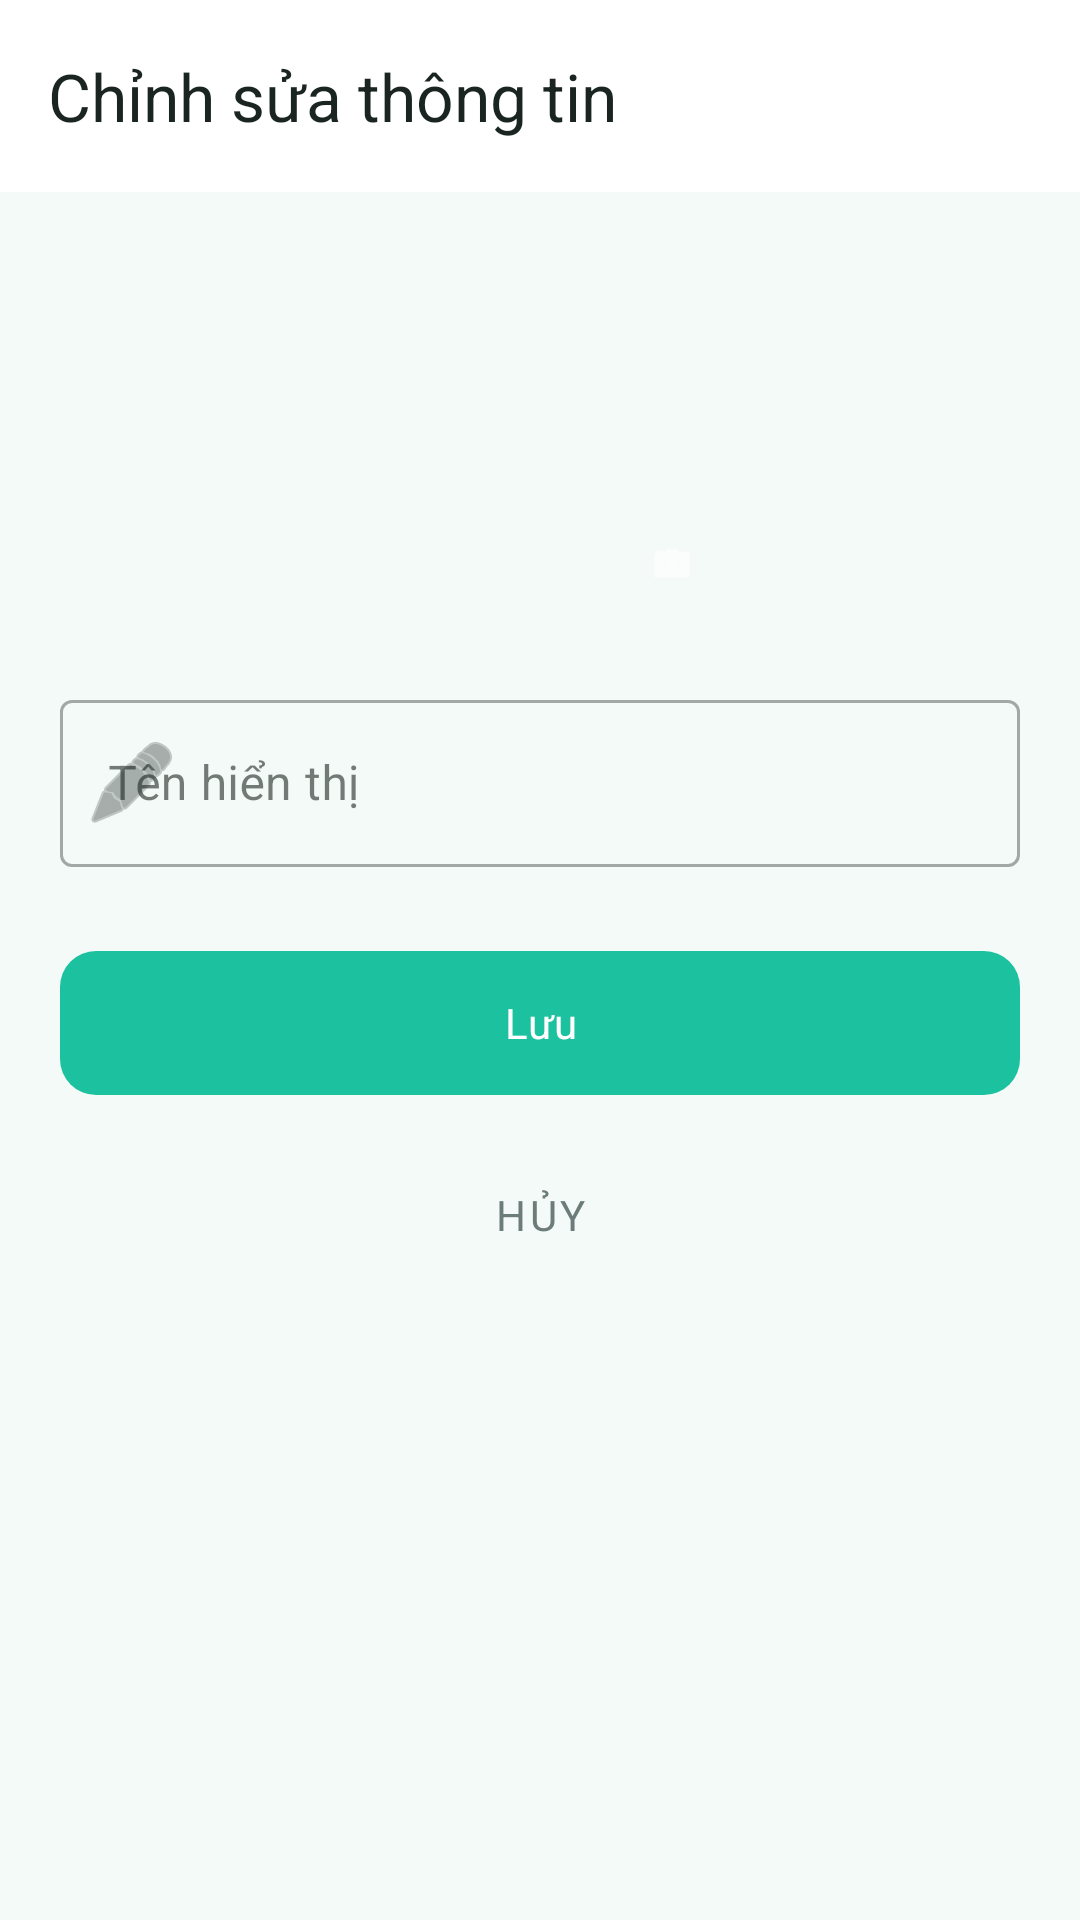

Produce the Android XML layout that renders to this screen, including the resource entries it uses.
<!-- AndroidManifest.xml: application theme Theme.SmartSplit -->
<!-- res/layout/activity_edit_profile.xml -->
<?xml version="1.0" encoding="utf-8"?>
<RelativeLayout xmlns:android="http://schemas.android.com/apk/res/android"
    xmlns:app="http://schemas.android.com/apk/res-auto"
    android:layout_width="match_parent"
    android:layout_height="match_parent"
    android:background="@color/backgroundColor">

    <LinearLayout
        android:layout_width="match_parent"
        android:layout_height="match_parent"
        android:orientation="vertical">

        <androidx.appcompat.widget.Toolbar
            android:id="@+id/toolbar"
            android:layout_width="match_parent"
            android:layout_height="?attr/actionBarSize"
            android:background="@color/cardBackground"
            app:title="@string/edit_profile_title"
            app:titleTextColor="@color/textPrimary" />

        <ScrollView
            android:layout_width="match_parent"
            android:layout_height="match_parent">

            <LinearLayout
                android:layout_width="match_parent"
                android:layout_height="wrap_content"
                android:orientation="vertical"
                android:padding="20dp"
                android:gravity="center_horizontal">

                
                <FrameLayout
                    android:id="@+id/frameAvatar"
                    android:layout_width="120dp"
                    android:layout_height="120dp"
                    android:layout_marginBottom="24dp">

                    <ImageView
                        android:id="@+id/ivAvatar"
                        android:layout_width="match_parent"
                        android:layout_height="match_parent"
                        android:scaleType="centerCrop"
                        android:src="@drawable/bg_avatar_circle" />

                    <TextView
                        android:id="@+id/tvAvatarInitial"
                        android:layout_width="match_parent"
                        android:layout_height="match_parent"
                        android:gravity="center"
                        android:text="@string/default_avatar_initial"
                        android:textSize="48sp"
                        android:textStyle="bold"
                        android:textColor="#FFFFFF"
                        android:visibility="gone"/>

                    <View
                        android:layout_width="32dp"
                        android:layout_height="32dp"
                        android:layout_gravity="bottom|end"
                        android:background="@drawable/bg_avatar_circle"
                        android:backgroundTint="@color/colorPrimary"/>

                    <ImageView
                        android:layout_width="16dp"
                        android:layout_height="16dp"
                        android:layout_gravity="bottom|end"
                        android:layout_margin="8dp"
                        android:src="@android:drawable/ic_menu_camera"
                        app:tint="#FFFFFF"/>
                </FrameLayout>

                <com.google.android.material.textfield.TextInputLayout
                    android:layout_width="match_parent"
                    android:layout_height="wrap_content"
                    android:hint="@string/display_name_hint"
                    app:startIconDrawable="@android:drawable/ic_menu_edit"
                    style="@style/Widget.MaterialComponents.TextInputLayout.OutlinedBox">

                    <com.google.android.material.textfield.TextInputEditText
                        android:id="@+id/etDisplayName"
                        android:layout_width="match_parent"
                        android:layout_height="wrap_content"
                        android:inputType="textPersonName" />
                </com.google.android.material.textfield.TextInputLayout>

                <com.google.android.material.button.MaterialButton
                    android:id="@+id/btnSave"
                    android:layout_width="match_parent"
                    android:layout_height="56dp"
                    android:layout_marginTop="24dp"
                    android:text="@string/save_btn"
                    app:cornerRadius="12dp" />

                <com.google.android.material.button.MaterialButton
                    android:id="@+id/btnCancel"
                    android:layout_width="match_parent"
                    android:layout_height="56dp"
                    android:layout_marginTop="8dp"
                    android:text="@string/cancel_btn"
                    style="@style/Widget.MaterialComponents.Button.TextButton"
                    android:textColor="@color/textSecondary" />

            </LinearLayout>
        </ScrollView>
    </LinearLayout>

    <ProgressBar
        android:id="@+id/progressBar"
        android:layout_width="wrap_content"
        android:layout_height="wrap_content"
        android:layout_centerInParent="true"
        android:visibility="gone" />

</RelativeLayout>
<!-- resources referenced by this layout -->
<resources>
  <color name="backgroundColor">#F4FAF8</color>
  <color name="cardBackground">#FFFFFF</color>
  <color name="colorPrimary">#1CC29F</color>
  <color name="textPrimary">#1A2420</color>
  <color name="textSecondary">#6B7C79</color>
  <string name="cancel_btn">Hủy</string>
  <string name="default_avatar_initial">U</string>
  <string name="display_name_hint">Tên hiển thị</string>
  <string name="edit_profile_title">Chỉnh sửa thông tin</string>
  <string name="save_btn">Lưu</string>
  <style name="Theme.SmartSplit" parent="Base.Theme.SmartSplit" />
  <style name="Base.Theme.SmartSplit" parent="Theme.Material3.DayNight.NoActionBar">
          
          <item name="colorPrimary">@color/colorPrimary</item>
          <item name="colorPrimaryVariant">@color/colorPrimaryDark</item>
          <item name="colorOnPrimary">@color/textOnPrimary</item>
  
          
          <item name="colorSecondary">@color/colorAccent</item>
          <item name="colorOnSecondary">@color/textOnPrimary</item>
  
          
          <item name="android:windowBackground">@color/backgroundColor</item>
          <item name="android:colorBackground">@color/backgroundColor</item>
          <item name="colorSurface">@color/surfaceColor</item>
          <item name="colorOnSurface">@color/textPrimary</item>
          <item name="colorSurfaceVariant">@color/surfaceVariant</item>
  
          
          <item name="android:statusBarColor">@color/backgroundColor</item>
          <item name="android:windowLightStatusBar">true</item>
  
          
          <item name="colorControlHighlight">#1A1CC29F</item>
  
          
          <item name="android:fontFamily">sans-serif</item>
      </style>
  <color name="colorPrimaryDark">#159A7F</color>
  <color name="textOnPrimary">#FFFFFF</color>
  <color name="colorAccent">#26D4AC</color>
  <color name="surfaceColor">#FFFFFF</color>
  <color name="surfaceVariant">#F0F4F2</color>
</resources>
